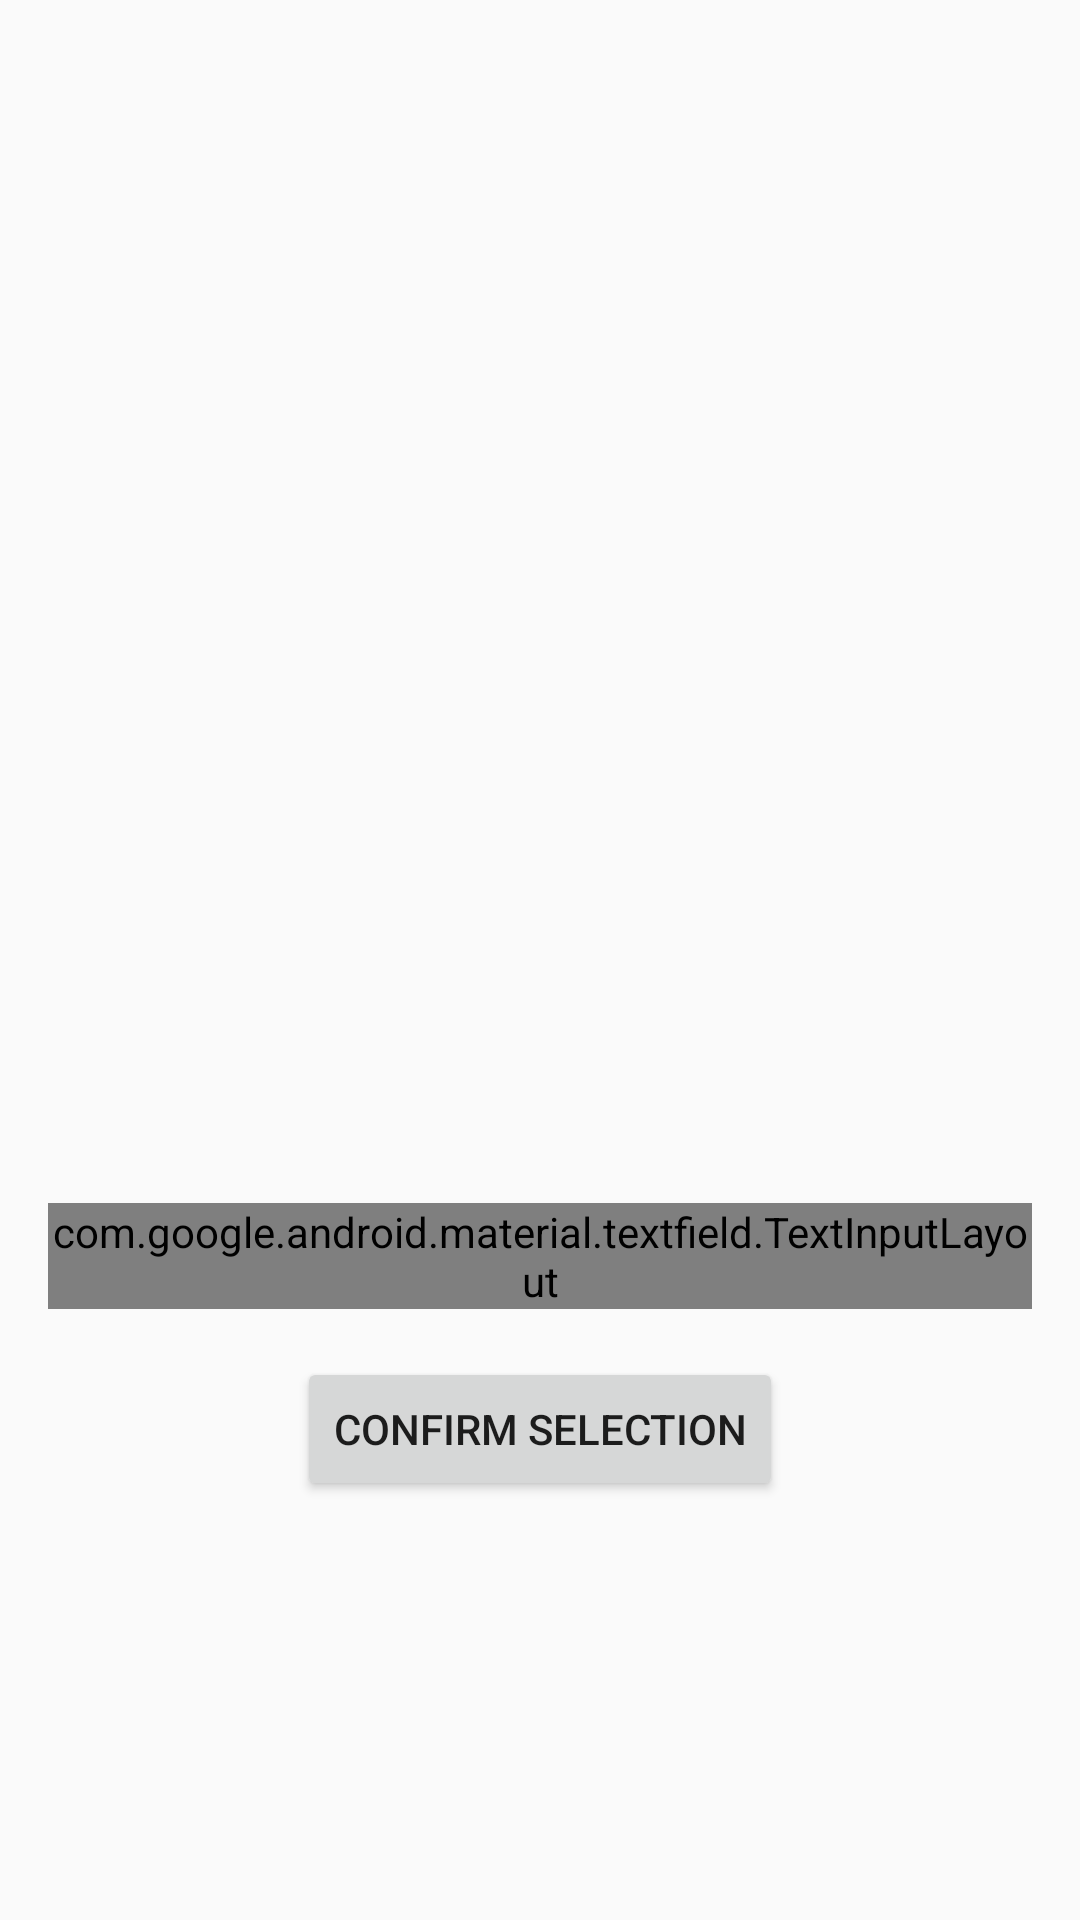

Produce the Android XML layout that renders to this screen, including the resource entries it uses.
<!-- AndroidManifest.xml: application theme AppTheme -->
<!-- res/layout/file_picker.xml -->
<?xml version="1.0" encoding="utf-8"?>
<LinearLayout xmlns:android="http://schemas.android.com/apk/res/android"
    android:layout_width="match_parent"
    android:layout_height="match_parent"
    android:orientation="vertical"
    android:padding="16dp"
    android:gravity="center">

    <ImageView
        android:id="@+id/selectedImageView"
        android:layout_width="200dp"
        android:layout_height="200dp"
        android:scaleType="centerCrop"
        android:layout_marginBottom="16dp"/>

    <TextView
        android:id="@+id/selectedFileTextView"
        android:layout_width="wrap_content"
        android:layout_height="wrap_content"
        android:textSize="16sp"
        android:layout_marginBottom="24dp"/>
    <com.google.android.material.textfield.TextInputLayout
        android:layout_width="match_parent"
        android:layout_height="wrap_content"
        android:layout_marginBottom="16dp"
        android:hint="Enter Theme Name"
        android:id="@+id/themeInputEditText"
        style="@style/Widget.MaterialComponents.TextInputLayout.OutlinedBox"/>

    <Button
        android:id="@+id/confirmButton"
        android:layout_width="wrap_content"
        android:layout_height="wrap_content"
        android:text="Confirm Selection"/>

</LinearLayout>
<!-- resources referenced by this layout -->
<resources>
  <style name="AppTheme" parent="Theme.AppCompat.Light.NoActionBar">
          
          <item name="colorPrimary">@color/purple_500</item>
          <item name="colorPrimaryDark">@color/purple_700</item>
          <item name="colorAccent">@color/teal_200</item>
      </style>
  <color name="purple_500">#FF6200EE</color>
  <color name="purple_700">#FF3700B3</color>
  <color name="teal_200">#FF03DAC5</color>
</resources>
